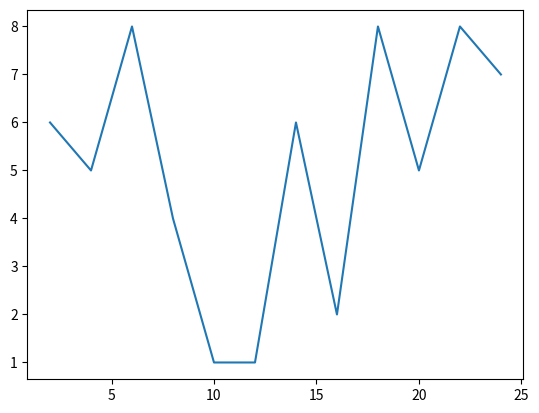

Recreate this plot in Python.
from matplotlib import pyplot as plt

# 数据在x轴的位置，是一个可迭代的对象
x = range(2, 26, 2)
# 数据在y轴的位置，是一个可迭代的对象
y = [6, 5, 8, 4, 1, 1, 6, 2, 8, 5, 8, 7]
# 在图中的则表示为（2，6）,(4,5),(6,8)....(24,7)
# 传入x，y，绘制出图像
plt.plot(x, y)
# 显示出图像
plt.show()
